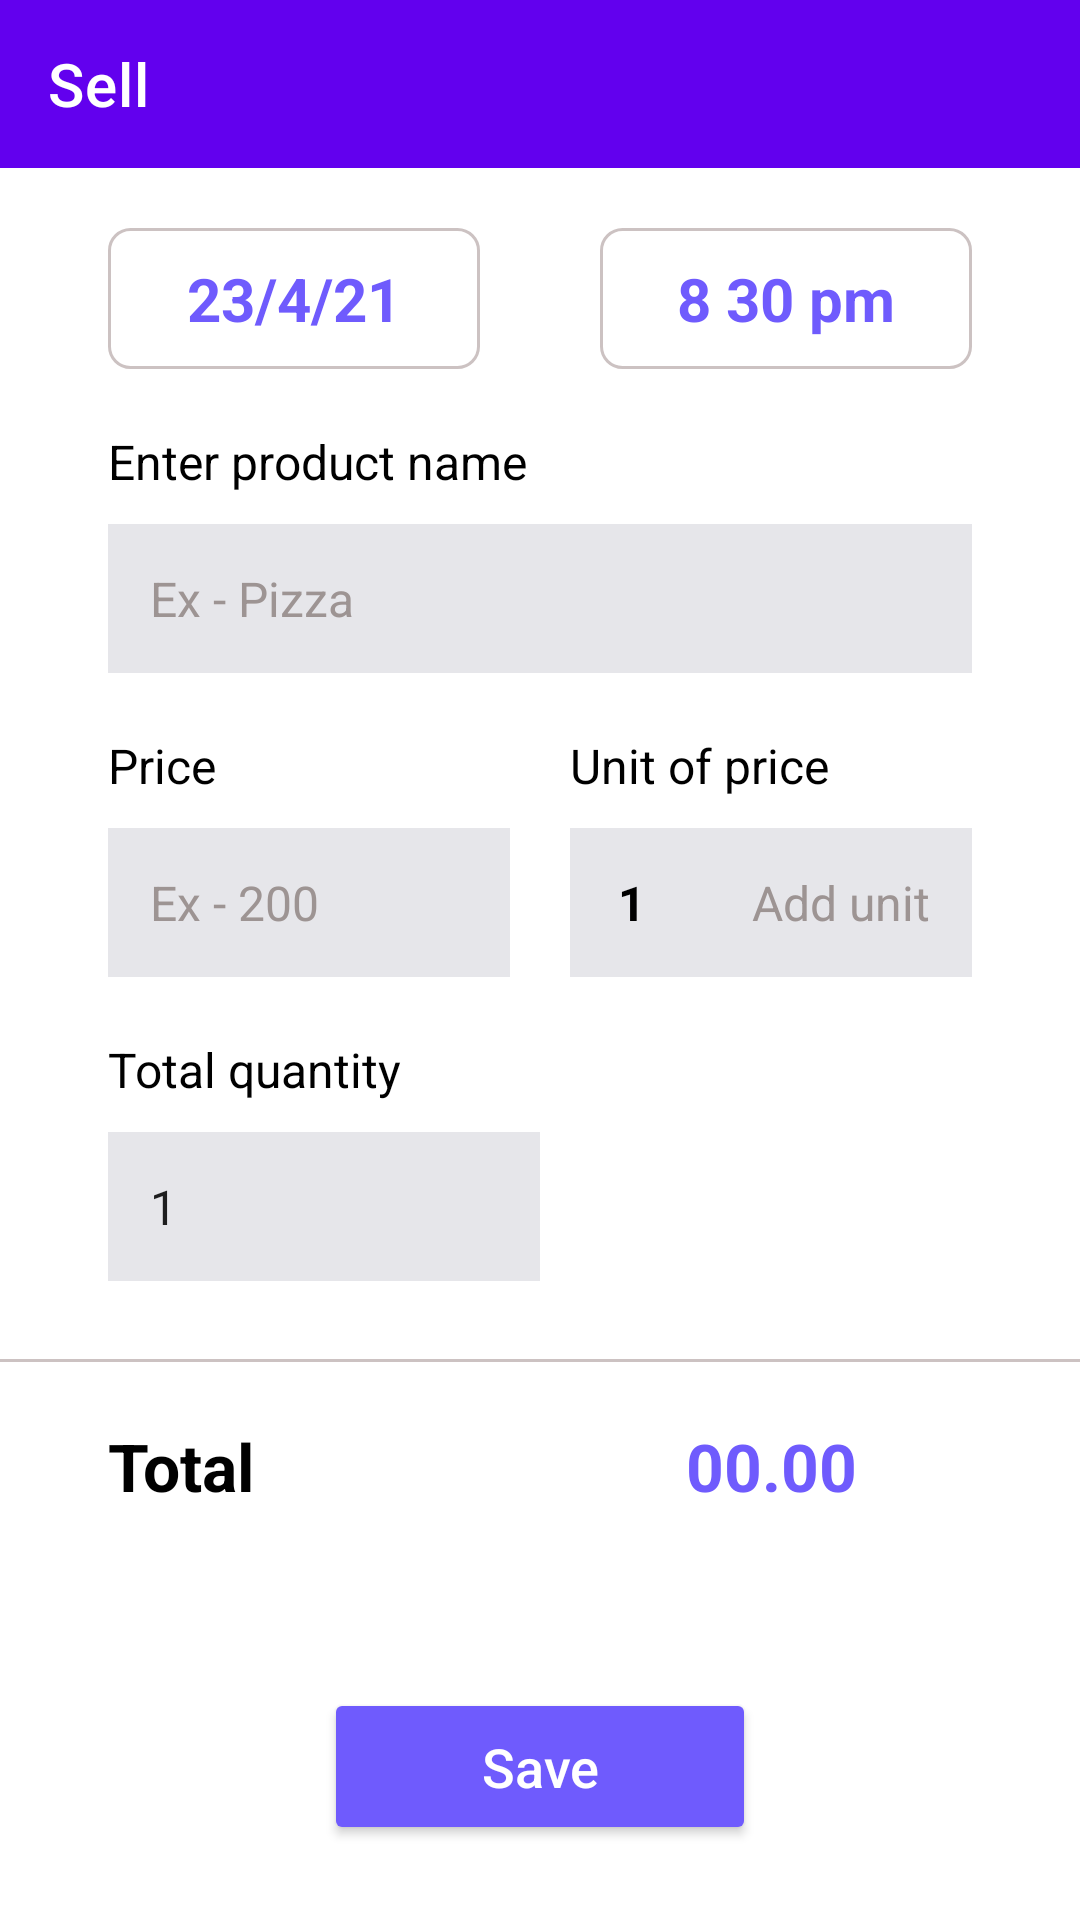

Produce the Android XML layout that renders to this screen, including the resource entries it uses.
<!-- AndroidManifest.xml: application theme Theme.Buysell -->
<!-- res/layout/activity_sell.xml -->
<?xml version="1.0" encoding="utf-8"?>
<androidx.constraintlayout.widget.ConstraintLayout xmlns:android="http://schemas.android.com/apk/res/android"
    xmlns:app="http://schemas.android.com/apk/res-auto"
    android:layout_width="match_parent"
    android:layout_height="match_parent"
    xmlns:tools="http://schemas.android.com/tools"
    android:background="@color/backgroundPrimary"
    tools:context=".view.SellActivity">

    <com.google.android.material.appbar.AppBarLayout
        android:layout_width="match_parent"
        android:layout_height="wrap_content"
        android:id="@+id/appBar"
        app:layout_constraintTop_toTopOf="parent">
        <androidx.appcompat.widget.Toolbar
            android:id="@+id/toolbar"
            android:layout_width="match_parent"
            android:layout_height="wrap_content"
            android:elevation="8dp"
            app:title="Sell"
            app:titleTextColor="@color/white"
            app:layout_constraintTop_toTopOf="parent" />
    </com.google.android.material.appbar.AppBarLayout>

    <TextView
        android:id="@+id/tvDatePick"
        android:layout_width="0dp"
        android:layout_height="wrap_content"
        android:layout_marginTop="20dp"
        android:layout_marginEnd="20dp"
        android:background="@drawable/btn_bg"
        android:gravity="center"
        android:padding="10dp"
        android:text="23/4/21"
        android:textColor="@color/buttonPrimary"
        android:textSize="20sp"
        android:textStyle="bold"
        app:layout_constraintEnd_toStartOf="@id/tvTimePick"
        app:layout_constraintHorizontal_chainStyle="spread"
        app:layout_constraintStart_toStartOf="@id/guideStart"
        app:layout_constraintTop_toBottomOf="@id/appBar" />

    <TextView
        android:id="@+id/tvTimePick"
        android:layout_width="0dp"
        android:layout_height="wrap_content"
        android:layout_marginStart="20dp"
        android:background="@drawable/btn_bg"
        android:gravity="center"
        android:padding="10dp"
        android:text="8 30 pm"
        android:textColor="@color/buttonPrimary"
        android:textSize="20sp"
        android:textStyle="bold"
        app:layout_constraintEnd_toEndOf="@id/guideEnd"
        app:layout_constraintStart_toEndOf="@id/tvDatePick"
        app:layout_constraintTop_toTopOf="@id/tvDatePick"/>

    <androidx.constraintlayout.widget.Guideline
        android:id="@+id/guideStart"
        android:layout_width="0dp"
        android:layout_height="0dp"
        android:orientation="vertical"
        app:layout_constraintGuide_percent=".1" />

    <androidx.constraintlayout.widget.Guideline
        android:id="@+id/guideEnd"
        android:layout_width="0dp"
        android:layout_height="0dp"
        android:orientation="vertical"
        app:layout_constraintGuide_percent=".9" />

    <TextView
        android:id="@+id/tvProductName"
        android:layout_width="wrap_content"
        android:layout_height="wrap_content"
        android:layout_marginTop="20dp"
        android:text="@string/enter_product_name"
        android:textColor="@color/textPrimary"
        android:textSize="16sp"
        app:layout_constraintStart_toStartOf="@id/guideStart"
        app:layout_constraintTop_toBottomOf="@id/tvDatePick" />

    <EditText
        android:id="@+id/etProductName"
        android:layout_width="0dp"
        android:layout_height="wrap_content"
        android:layout_marginTop="10dp"
        android:background="@color/editTextBg"
        android:hint="@string/ex_pizza"
        android:padding="14dp"
        android:inputType="textCapSentences"
        android:textColorHint="@color/hintText"
        android:textSize="16sp"
        app:layout_constraintEnd_toEndOf="@id/guideEnd"
        app:layout_constraintStart_toStartOf="@id/guideStart"
        app:layout_constraintTop_toBottomOf="@+id/tvProductName" />

    <TextView
        android:id="@+id/tvPrice"
        android:layout_width="wrap_content"
        android:layout_height="wrap_content"
        android:layout_marginTop="20dp"
        android:text="@string/price"
        android:textColor="@color/textPrimary"
        android:textSize="16sp"
        app:layout_constraintStart_toStartOf="@id/guideStart"
        app:layout_constraintTop_toBottomOf="@id/etProductName" />

    <TextView
        android:id="@+id/tvUnit"
        android:layout_width="wrap_content"
        android:layout_height="wrap_content"
        android:layout_marginTop="20dp"
        android:text="@string/unit_of_price"
        android:textColor="@color/textPrimary"
        android:textSize="16sp"
        app:layout_constraintStart_toStartOf="@id/layoutUnit"
        app:layout_constraintTop_toBottomOf="@id/etProductName" />

    <EditText
        android:id="@+id/etPrice"
        android:layout_width="0dp"
        android:layout_height="wrap_content"
        android:layout_marginTop="10dp"
        android:layout_marginEnd="10dp"
        android:background="@color/editTextBg"
        android:hint="@string/ex_200"
        android:padding="14dp"
        android:inputType="numberDecimal"
        android:textColorHint="@color/hintText"
        android:textSize="16sp"
        app:layout_constraintEnd_toStartOf="@id/layoutUnit"
        app:layout_constraintStart_toStartOf="@id/guideStart"
        app:layout_constraintTop_toBottomOf="@+id/tvPrice" />

    <androidx.constraintlayout.widget.ConstraintLayout
        android:id="@+id/layoutUnit"
        android:layout_width="0dp"
        android:layout_height="wrap_content"
        android:layout_marginStart="10dp"
        android:layout_marginTop="10dp"
        android:background="@color/editTextBg"
        app:layout_constraintEnd_toEndOf="@id/guideEnd"
        app:layout_constraintStart_toEndOf="@id/etPrice"
        app:layout_constraintTop_toBottomOf="@+id/tvPrice">

        <TextView
            android:id="@+id/tvUnitNumber"
            android:layout_width="wrap_content"
            android:layout_height="wrap_content"
            android:layout_marginStart="16dp"
            android:text="@string/_1"
            android:textColor="@color/textPrimary"
            android:textSize="16sp"
            android:textStyle="bold"
            app:layout_constraintBottom_toBottomOf="parent"
            app:layout_constraintStart_toStartOf="parent"
            app:layout_constraintTop_toTopOf="parent" />

        <TextView
            android:id="@+id/tvAddUnit"
            android:layout_width="0dp"
            android:layout_height="wrap_content"
            android:gravity="end"
            android:hint="@string/add_unit"
            android:padding="14dp"
            android:textColorHint="@color/hintText"
            android:textColor="@color/textPrimary"
            android:textSize="16sp"
            app:layout_constraintBottom_toBottomOf="parent"
            app:layout_constraintEnd_toEndOf="parent"
            app:layout_constraintStart_toEndOf="@id/tvUnitNumber"
            app:layout_constraintTop_toTopOf="parent" />
    </androidx.constraintlayout.widget.ConstraintLayout>

    <TextView
        android:id="@+id/tvTotalQty"
        android:layout_width="wrap_content"
        android:layout_height="wrap_content"
        android:layout_marginTop="20dp"
        android:text="@string/total_quantity"
        android:textColor="@color/textPrimary"
        android:textSize="16sp"
        app:layout_constraintStart_toStartOf="@id/guideStart"
        app:layout_constraintTop_toBottomOf="@id/etPrice" />

    <EditText
        android:id="@+id/etTotalQty"
        android:layout_width="0dp"
        android:layout_height="wrap_content"
        android:layout_marginTop="10dp"
        android:layout_marginEnd="10dp"
        android:background="@color/editTextBg"
        android:hint="@string/ex_200"
        android:inputType="number"
        android:digits="0123456789"
        android:imeOptions="actionDone"
        android:text="@string/_1"
        android:padding="14dp"
        android:textColorHint="@color/hintText"
        android:textSize="16sp"
        app:layout_constraintEnd_toStartOf="@id/layoutUnit"
        app:layout_constraintStart_toStartOf="@id/guideStart"
        app:layout_constraintTop_toBottomOf="@+id/tvTotalQty" />

    <View
        android:id="@+id/bottomDivider"
        android:layout_width="match_parent"
        android:layout_height="1dp"
        android:layout_marginTop="26dp"
        android:background="@color/thinBorder"
        app:layout_constraintTop_toBottomOf="@id/etTotalQty" />

    <TextView
        android:layout_width="wrap_content"
        android:layout_height="wrap_content"
        android:layout_marginTop="20dp"
        android:text="@string/total"
        android:textColor="@color/textPrimary"
        android:textSize="22sp"
        android:textStyle="bold"
        app:layout_constraintStart_toStartOf="@id/guideStart"
        app:layout_constraintTop_toBottomOf="@id/bottomDivider" />

    <TextView
        android:id="@+id/tvTotalPrice"
        android:layout_width="wrap_content"
        android:layout_height="wrap_content"
        android:layout_marginTop="20dp"
        android:text="00.00"
        android:textColor="@color/buttonPrimary"
        android:textSize="22sp"
        android:textStyle="bold"
        app:layout_constraintEnd_toEndOf="@id/guideEnd"
        app:layout_constraintStart_toStartOf="@id/layoutUnit"
        app:layout_constraintTop_toBottomOf="@id/bottomDivider" />

    <Button
        android:id="@+id/btnSave"
        android:layout_width="0dp"
        android:layout_height="wrap_content"
        android:layout_marginBottom="25dp"
        android:backgroundTint="@color/buttonPrimary"
        android:paddingStart="22dp"
        android:paddingTop="14dp"
        android:paddingEnd="22dp"
        android:paddingBottom="14dp"
        android:text="@string/save"
        android:textAllCaps="false"
        android:textColor="@color/white"
        android:textSize="18sp"
        app:layout_constraintBottom_toBottomOf="parent"
        app:layout_constraintEnd_toStartOf="@+id/guideEnd"
        app:layout_constraintStart_toStartOf="@+id/guideStart"
        app:layout_constraintWidth_percent=".4" />

</androidx.constraintlayout.widget.ConstraintLayout>
<!-- resources referenced by this layout -->
<resources>
  <color name="backgroundPrimary">#FFFFFFFF</color>
  <color name="buttonPrimary">#6F5BFD</color>
  <color name="editTextBg">#E6E6EA</color>
  <color name="hintText">#9D9493</color>
  <color name="textPrimary">#000</color>
  <color name="thinBorder">#CCC2C2</color>
  <color name="white">#FFFFFFFF</color>
  <!-- drawable btn_bg (drawable) -->
  <?xml version="1.0" encoding="utf-8"?>
  <shape xmlns:android="http://schemas.android.com/apk/res/android">
      <solid android:color="@color/backgroundPrimary" />
      <corners android:radius="7dp" />
      <stroke
          android:width="1dp"
          android:color="@color/thinBorder" />
  </shape>
  <string name="_1">1</string>
  <string name="add_unit">Add unit</string>
  <string name="enter_product_name">Enter product name</string>
  <string name="ex_200">Ex - 200</string>
  <string name="ex_pizza">Ex - Pizza</string>
  <string name="price">Price</string>
  <string name="save">Save</string>
  <string name="total">Total</string>
  <string name="total_quantity">Total quantity</string>
  <string name="unit_of_price">Unit of price</string>
  <style name="Theme.Buysell" parent="Theme.MaterialComponents.DayNight.NoActionBar">
          
          <item name="colorPrimary">@color/purple_500</item>
          <item name="colorPrimaryVariant">@color/purple_700</item>
          <item name="colorOnPrimary">@color/white</item>
          
          <item name="colorSecondary">@color/teal_200</item>
          <item name="colorSecondaryVariant">@color/teal_700</item>
          <item name="colorOnSecondary">@color/black</item>
          
          <item name="android:statusBarColor" tools:targetApi="l">?attr/colorPrimaryVariant</item>
          
          <item name="bottomSheetDialogTheme">@style/AppBottomSheetDialogTheme</item>
      </style>
  <color name="purple_500">#FF6200EE</color>
  <color name="purple_700">#FF3700B3</color>
  <color name="teal_200">#FF03DAC5</color>
  <color name="teal_700">#FF018786</color>
  <color name="black">#FF000000</color>
  <style name="AppBottomSheetDialogTheme" parent="Theme.Design.Light.BottomSheetDialog">
          <item name="bottomSheetStyle">@style/AppModalStyle</item>
      </style>
  <style name="AppModalStyle" parent="Widget.Design.BottomSheet.Modal">
          <item name="android:background">@drawable/bg_bottom_sheet</item>
      </style>
  <!-- drawable bg_bottom_sheet (drawable) -->
  <?xml version="1.0" encoding="utf-8"?>
  <shape xmlns:android="http://schemas.android.com/apk/res/android">
  
      <solid android:color="@color/backgroundPrimary"/>
      <corners android:topRightRadius="20dp"
          android:topLeftRadius="20dp"/>
  </shape>
</resources>
